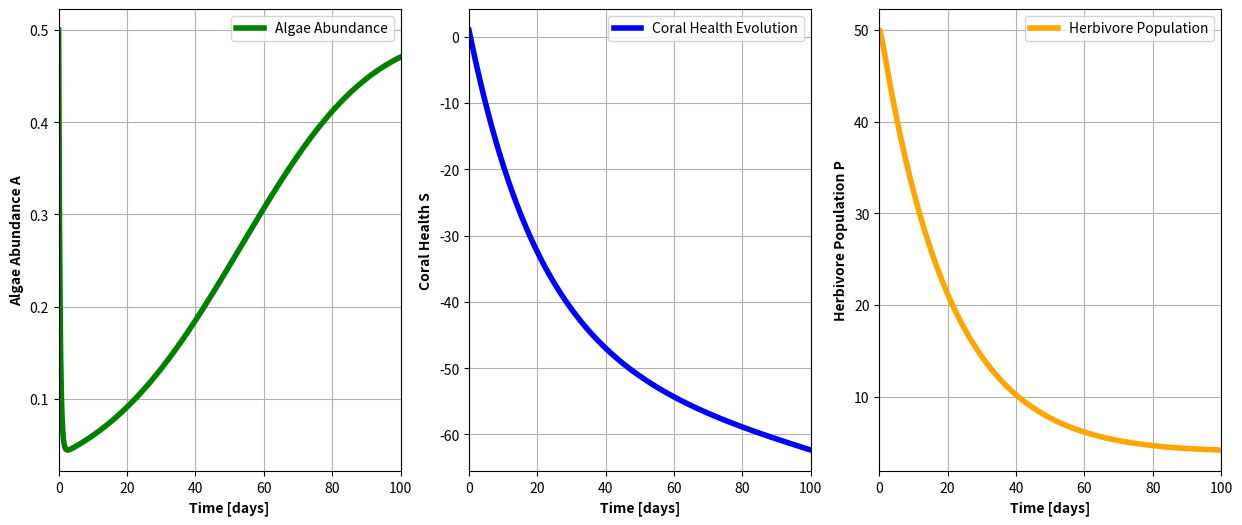

The matplotlib source for this figure:
# Ecological Dynamics Simulation: Algae, Corals, and Herbivores
#
# This script simulates the interactions between algae, corals, and herbivores in a marine ecosystem using a system of ODEs.
# It models the dynamics of these populations over time based on growth and mortality rates, herbivore pressure on algae, 
# and the influence of algae on coral health.

import numpy as np
import matplotlib.pyplot as plt
from scipy.integrate import odeint


# Model parameters
G_algae = 0.1  # Algae growth rate
C_herbivores = 0.05  # Algae consumption coefficient by herbivores
R_corals = 0.1  # Coral growth rate
r_herbivores = 0.1  # Herbivore growth rate
d_herbivores = 0.05  # Herbivore mortality rate

def model(y, t, G_algae, C_herbivores, R_corals, r_herbivores, d_herbivores):
    A, S_corals, P_herbivores = y
    # Rate of change of algae abundance
    dA_dt = G_algae - C_herbivores * P_herbivores * A
    # Herbivore pressure on corals
    herbivore_pressure = 0.05 * P_herbivores
    # Rate of change of coral health
    dS_corals_dt = R_corals * A - herbivore_pressure
    # Rate of change of herbivore population
    dP_herbivores_dt = r_herbivores * P_herbivores * A - d_herbivores * P_herbivores
    return [dA_dt, dS_corals_dt, dP_herbivores_dt]

# Initial conditions: algae (A), coral health (S), herbivore population (P)
A0, S0, P0 = 0.5, 1.0, 50
y0 = [A0, S0, P0]

# Simulation time (100 time units, with 1001 points)
t = np.linspace(0, 100, 1001)

# Parameters to pass to the function
params = (G_algae, C_herbivores, R_corals, r_herbivores, d_herbivores)

# Solve the system of ODEs
solution = odeint(model, y0, t, args=params)

# Extract results for each population
A, S_corals, P_herbivores = solution[:, 0], solution[:, 1], solution[:, 2]

# Plot the results
plt.figure(figsize=(15, 6))

# Subplot for algae abundance
plt.subplot(1, 3, 1)
plt.plot(t, A, color='green',label='Algae Abundance', linewidth=4)
plt.xlabel('Time [days]', fontweight='bold')
plt.ylabel('Algae Abundance A', fontweight='bold')

plt.xlim([0,100])
# plt.title('Algae Dynamics')
plt.legend()
plt.grid(True)

# Subplot for coral health
plt.subplot(1, 3, 2)
plt.plot(t, S_corals, color='blue',label='Coral Health Evolution', linewidth=4)
plt.xlabel('Time [days]', fontweight='bold')
plt.ylabel('Coral Health S', fontweight='bold')
plt.xlim([0,100])
# plt.title('Coral Health Evolution')
plt.legend()
plt.grid(True)

# Subplot for herbivore population
plt.subplot(1, 3, 3)
plt.plot(t, P_herbivores, color='orange',label='Herbivore Population', linewidth=4)
plt.xlabel('Time [days]', fontweight='bold')
plt.ylabel('Herbivore Population P' , fontweight='bold')
plt.xlim([0,100])
# plt.title('Herbivore Dynamics')
plt.legend()
plt.grid(True)

# Save and Show the plot
plt.savefig('ecological_dynamics_plot.png')
plt.show()

